Run: headless pygame with SDL's dummy video driver; simulated clock (each Clock.tick advances the game by its frame time, no real sleeping); random seed 0; keys injected as events and as key.get_pressed() state; no mouse input.
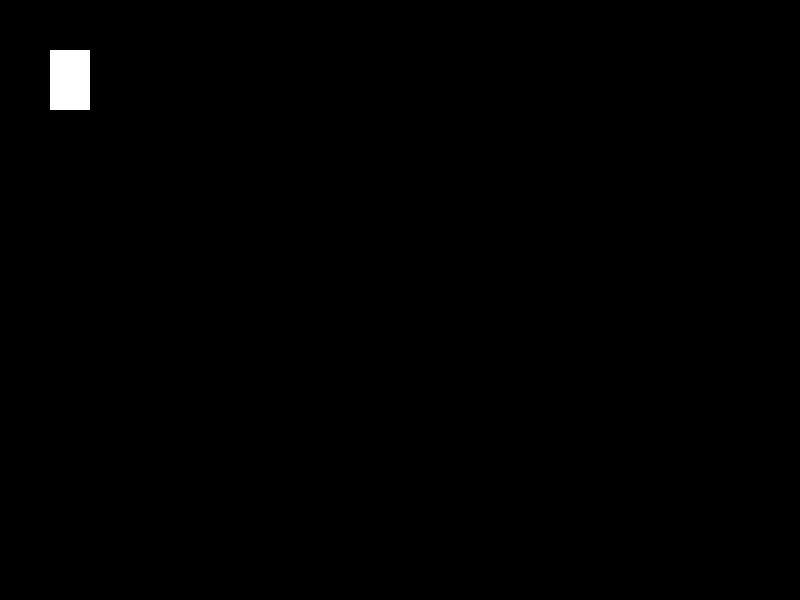
Frame 1 of 4 · flips 1–60 · no input
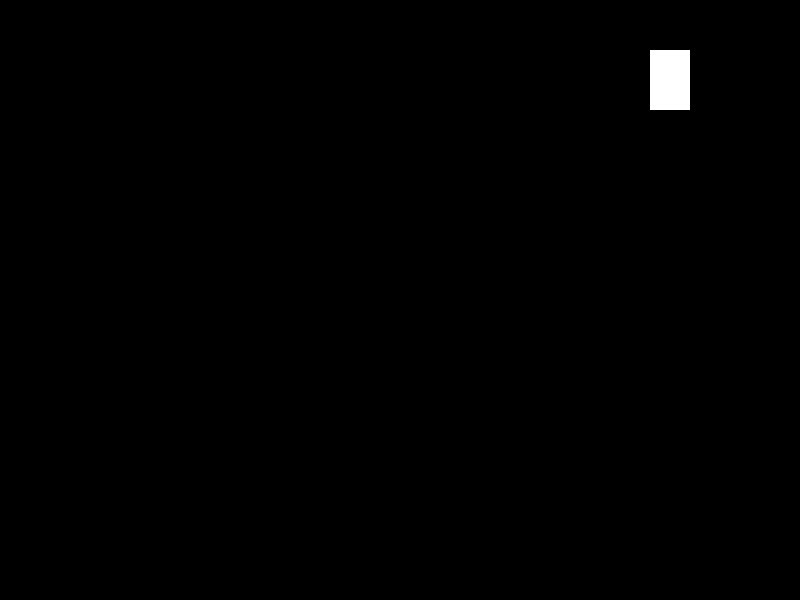
Frame 2 of 4 · flips 61–180 · tapped SPACE, RETURN · held RIGHT (→), D
Frame 3 of 4 · flips 181–300 · held DOWN (↓), S · screen unchanged from frame 2, image omitted
Frame 4 of 4 · flips 301–420 · held LEFT (←), A, UP (↑), W · screen same as frame 1, image omitted

The pygame program that drew these frames:

import pygame
from pygame.locals import *

pygame.init()

# Constants
SCREEN_WIDTH = 800
SCREEN_HEIGHT = 600
PLAYER_SPEED = 5

# Colors
WHITE = (255, 255, 255)
BLACK = (0, 0, 0)

# Create the screen
screen = pygame.display.set_mode((SCREEN_WIDTH, SCREEN_HEIGHT))
pygame.display.set_caption('Platformer')

# Create the player
player = pygame.Rect(50, 50, 40, 60)
player_color = WHITE

# Game loop
running = True
while running:
    for event in pygame.event.get():
        if event.type == QUIT:
            running = False

    keys = pygame.key.get_pressed()
    if keys[K_LEFT]:
        player.x -= PLAYER_SPEED
    if keys[K_RIGHT]:
        player.x += PLAYER_SPEED

    # Update game logic here (e.g., collision detection, gravity)

    # Clear the screen
    screen.fill(BLACK)

    # Draw the player
    pygame.draw.rect(screen, player_color, player)

    # Update the screen
    pygame.display.update()

pygame.quit()
